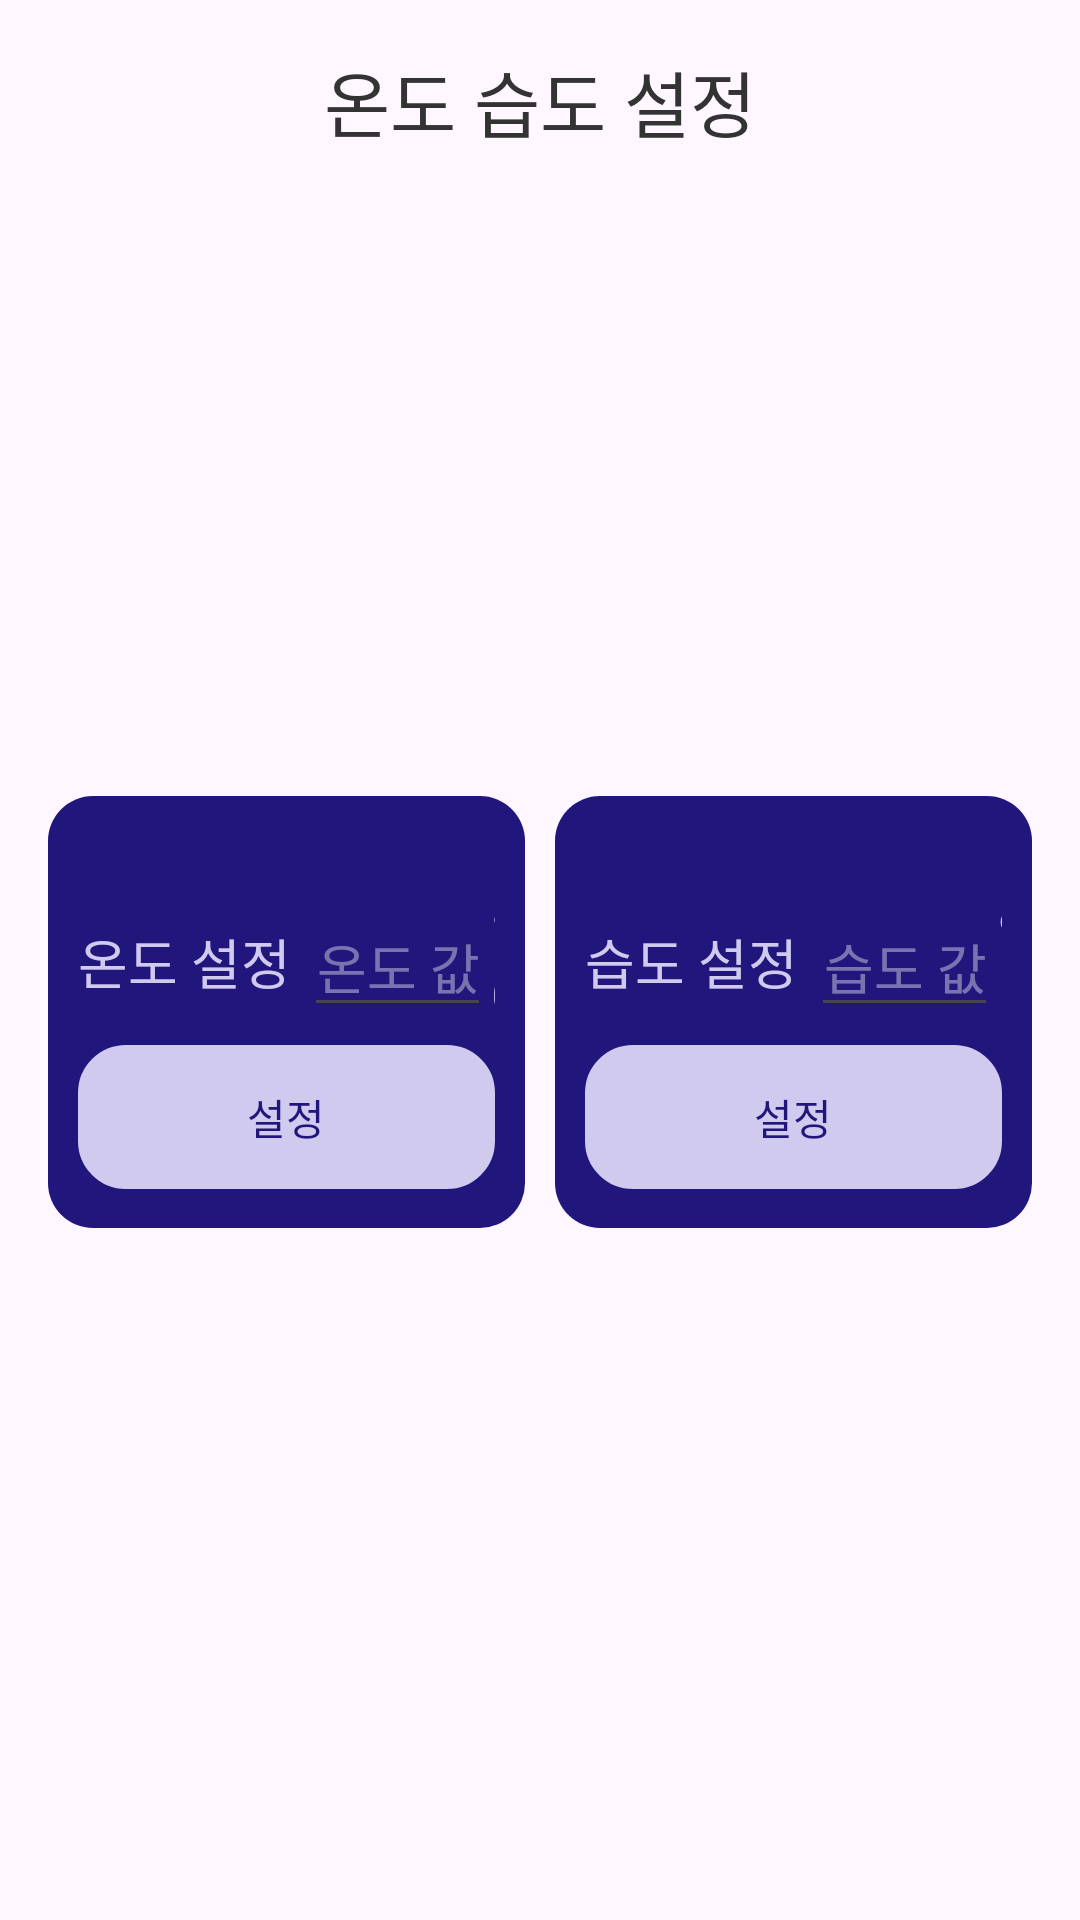

Layout XML and referenced resources for this Android screen:
<!-- AndroidManifest.xml: application theme Theme.PritterCare -->
<!-- res/layout/fragment_main_temperature_and_humidty.xml -->
<LinearLayout xmlns:android="http://schemas.android.com/apk/res/android"
    xmlns:tools="http://schemas.android.com/tools"
    android:layout_width="match_parent"
    android:layout_height="match_parent"
    android:gravity="center_horizontal"
    android:orientation="vertical"
    android:padding="16dp"
    tools:context=".view.fragments.TemperatureAndHumidtyFragment">

    
    <TextView
        android:id="@+id/tv_title"
        android:layout_width="wrap_content"
        android:layout_height="wrap_content"
        android:layout_marginBottom="16dp"
        android:fontFamily="@font/jua"
        android:text="온도 습도 설정"
        android:textColor="#333333"
        android:textSize="24sp" />

    <LinearLayout
        android:layout_width="match_parent"
        android:layout_height="match_parent"
        android:layout_marginBottom="16dp"
        android:gravity="center">

        <LinearLayout
            android:id="@+id/layout_container_temperature"
            android:layout_width="0dp"
            android:layout_height="144dp"
            android:layout_marginEnd="10dp"
            android:layout_weight="1"
            android:background="@drawable/shape_button02_fish"
            android:orientation="vertical"
            android:padding="10dp">

            <TextView
                android:id="@+id/tv_get_temperature"
                android:layout_width="wrap_content"
                android:layout_height="wrap_content"
                android:layout_marginBottom="5dp"
                android:text="설정된 온도 값 : -°C"
                android:textColor="@color/basicColor03_fish"
                android:textSize="12sp" />

            <LinearLayout
                android:layout_width="match_parent"
                android:layout_height="wrap_content"
                android:layout_marginBottom="5dp"
                android:gravity="center"
                android:orientation="horizontal">

                <TextView
                    android:id="@+id/tv_temperature_text"
                    android:layout_width="wrap_content"
                    android:layout_height="wrap_content"
                    android:text="온도 설정 "
                    android:textColor="@color/basicColor01_fish"
                    android:textSize="18sp" />

                <EditText
                    android:id="@+id/et_set_temperature"
                    android:layout_width="wrap_content"
                    android:layout_height="wrap_content"
                    android:gravity="center"
                    android:hint="온도 값"
                    android:inputType="number"
                    android:textColor="@color/white"
                    android:textColorHint="#66FFFFFF"
                    android:textCursorDrawable="@color/etCursorColor"
                    android:textSelectHandle="@color/etHandleColor"
                    android:textSize="18sp" />

                <TextView
                    android:id="@+id/tv_temperature_sign"
                    android:layout_width="wrap_content"
                    android:layout_height="wrap_content"
                    android:hint="10"
                    android:text="°C"
                    android:textColor="@color/basicColor01_fish"
                    android:textSize="18sp" />

            </LinearLayout>

            <androidx.appcompat.widget.AppCompatButton
                android:id="@+id/btn_set_temperature"
                style="@style/ButtonStyle01_fish"
                android:layout_width="match_parent"
                android:layout_height="wrap_content"
                android:text="설정" />


        </LinearLayout>

        <LinearLayout
            android:id="@+id/layout_container_humidity"
            android:layout_width="0dp"
            android:layout_height="144dp"
            android:layout_weight="1"
            android:background="@drawable/shape_button02_fish"
            android:orientation="vertical"
            android:padding="10dp">

            <TextView
                android:id="@+id/tv_get_humidity"
                android:layout_width="wrap_content"
                android:layout_height="wrap_content"
                android:layout_marginBottom="5dp"
                android:text="설정된 습도 값 : -%"
                android:textColor="@color/basicColor03_fish"
                android:textSize="12sp" />

            <LinearLayout
                android:layout_width="match_parent"
                android:layout_height="wrap_content"
                android:layout_marginBottom="5dp"
                android:gravity="center"
                android:orientation="horizontal">

                <TextView
                    android:id="@+id/tv_humidity_text"
                    android:layout_width="wrap_content"
                    android:layout_height="wrap_content"
                    android:text="습도 설정 "
                    android:textColor="@color/basicColor01_fish"
                    android:textSize="18sp" />

                <EditText
                    android:id="@+id/et_set_humidity"
                    android:layout_width="wrap_content"
                    android:layout_height="wrap_content"
                    android:gravity="center"
                    android:hint="습도 값"
                    android:inputType="number"
                    android:textColor="@color/white"
                    android:textColorHint="#66FFFFFF"
                    android:textCursorDrawable="@color/etCursorColor"
                    android:textSelectHandle="@color/etHandleColor"
                    android:textSize="18sp" />

                <TextView
                    android:id="@+id/tv_humidity_sign"
                    android:layout_width="wrap_content"
                    android:layout_height="wrap_content"
                    android:hint="10"
                    android:text="%"
                    android:textColor="@color/basicColor01_fish"
                    android:textSize="18sp" />

            </LinearLayout>

            <androidx.appcompat.widget.AppCompatButton
                android:id="@+id/btn_set_humidity"
                style="@style/ButtonStyle01_fish"
                android:layout_width="match_parent"
                android:layout_height="wrap_content"
                android:text="설정" />


        </LinearLayout>
    </LinearLayout>

</LinearLayout>
<!-- resources referenced by this layout -->
<resources>
  <color name="basicColor01_fish">#d0caef</color>
  <color name="basicColor03_fish">#21167c</color>
  <color name="etCursorColor">#aaa9ab</color>
  <color name="etHandleColor">#838383</color>
  <color name="white">#ffffff</color>
  <!-- drawable shape_button02_fish (drawable) -->
  <?xml version="1.0" encoding="utf-8"?>
  <ripple xmlns:android="http://schemas.android.com/apk/res/android"
      android:color="@color/basicColor01_fish"> 
  
      
      <item>
          <shape android:shape="rectangle">
              <solid android:color="@color/basicColor03_fish" />
              <corners android:radius="@dimen/login_btn_border_radius"/>
          </shape>
      </item>
  </ripple>
  <style name="ButtonStyle01_fish">
          <item name="android:background">@drawable/shape_button01_fish</item>
          <item name="android:stateListAnimator">@null</item>
          <item name="android:textColor">@color/basicColor03_fish</item>
      </style>
  <style name="Theme.PritterCare" parent="Base.Theme.PritterCare" />
  <dimen name="login_btn_border_radius">15dp</dimen>
  <!-- drawable shape_button01_fish (drawable) -->
  <?xml version="1.0" encoding="utf-8"?>
  <ripple xmlns:android="http://schemas.android.com/apk/res/android"
      android:color="@color/basicColor02_fish"> 
  
      
      <item>
          <shape android:shape="rectangle">
              <solid android:color="@color/basicColor01_fish"/> 
              <corners android:radius="@dimen/login_btn_border_radius"/>
              <stroke
                  android:width="@dimen/login_btn_border_width"
              android:color="@color/basicColor01_fish"/>
          </shape>
      </item>
  </ripple>
  <style name="Base.Theme.PritterCare" parent="Theme.Material3.DayNight.NoActionBar">
          <item name="android:statusBarColor">@color/basicColor02_fish</item>
          <item name="android:windowLightStatusBar">false</item>
      </style>
  <color name="basicColor02_fish">#6f62e3</color>
  <dimen name="login_btn_border_width">2dp</dimen>
</resources>
